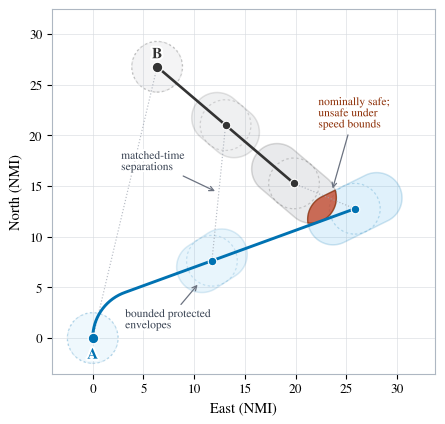

Write the Python code that produced this figure.
"""Render the introductory paper schematic with two protected envelopes."""

# ruff: noqa: E402

from __future__ import annotations

import argparse
from pathlib import Path

import matplotlib as mpl

mpl.use("Agg")
mpl.rcParams.update(
    {
        "font.family": "serif",
        "font.serif": ["Times New Roman", "Times", "Nimbus Roman", "DejaVu Serif"],
        "mathtext.fontset": "dejavuserif",
        "pdf.fonttype": 42,
        "ps.fonttype": 42,
    }
)

from matplotlib.patches import Circle, PathPatch
from matplotlib.path import Path as MplPath
import matplotlib.patheffects as path_effects
import matplotlib.pyplot as plt
import numpy as np

NMI_TO_M = 1852.0
M_TO_NMI = 1.0 / NMI_TO_M
KT_TO_MPS = 0.5144444444444445

A_COLOUR = "#0072B2"
B_COLOUR = "#333333"
A_FILL = "#56B4E9"
B_FILL = "#8a8f98"
CONFLICT_FILL = "#C73E1D"
MUTED_COLOUR = "#6b7280"
TEXT_EFFECTS = [path_effects.withStroke(linewidth=3.0, foreground="white")]


def parse_args() -> argparse.Namespace:
    parser = argparse.ArgumentParser(description=__doc__)
    parser.add_argument(
        "--output-pdf",
        type=Path,
        default=Path("paper_eval_outputs/application_figures/fig_lateral_overlap_schematic.pdf"),
        help="PDF output path for the paper figure.",
    )
    parser.add_argument(
        "--output-png",
        type=Path,
        default=None,
        help="Optional PNG preview path.",
    )
    return parser.parse_args()


def wrap_delta_deg(target_deg: float, initial_deg: float) -> float:
    """Return the signed heading increment on [-180, 180)."""
    return (target_deg - initial_deg + 180.0) % 360.0 - 180.0


def unit_heading_rad(heading_rad: float) -> np.ndarray:
    """Unit vector for headings measured clockwise from north."""
    return np.array([np.sin(heading_rad), np.cos(heading_rad)], dtype=float)


def displacement_basis(
    times_s: np.ndarray,
    initial_heading_deg: float,
    target_heading_deg: float,
    turn_rate_deg_s: float,
) -> np.ndarray:
    """Return the one-turn displacement basis in metres per metre/second."""
    h0 = np.deg2rad(initial_heading_deg)
    htar = np.deg2rad(target_heading_deg)
    delta_deg = wrap_delta_deg(target_heading_deg, initial_heading_deg)
    if abs(delta_deg) < 1e-12:
        return times_s[:, None] * unit_heading_rad(h0)[None, :]

    omega = np.sign(delta_deg) * np.deg2rad(abs(turn_rate_deg_s))
    tau = abs(np.deg2rad(delta_deg)) / abs(omega)
    basis_tau = (1.0 / omega) * np.array(
        [np.cos(h0) - np.cos(h0 + omega * tau), np.sin(h0 + omega * tau) - np.sin(h0)]
    )
    target_unit = unit_heading_rad(htar)

    basis = np.empty((times_s.size, 2), dtype=float)
    active = times_s <= tau
    t_active = times_s[active]
    basis[active, 0] = (np.cos(h0) - np.cos(h0 + omega * t_active)) / omega
    basis[active, 1] = (np.sin(h0 + omega * t_active) - np.sin(h0)) / omega
    basis[~active, :] = basis_tau[None, :] + (times_s[~active, None] - tau) * target_unit[None, :]
    return basis


def sample_trajectory_nm(
    xy0_nm: tuple[float, float],
    initial_heading_deg: float,
    target_heading_deg: float,
    speed_kt: float,
    turn_rate_deg_s: float,
    times_s: np.ndarray,
) -> np.ndarray:
    basis_m = displacement_basis(times_s, initial_heading_deg, target_heading_deg, turn_rate_deg_s)
    xy0_m = np.asarray(xy0_nm, dtype=float) * NMI_TO_M
    return (xy0_m[None, :] + speed_kt * KT_TO_MPS * basis_m) * M_TO_NMI


def heading_from_delta_nm(delta_xy: np.ndarray) -> float:
    """Return aviation heading in degrees for an east--north displacement."""
    return float(np.rad2deg(np.arctan2(delta_xy[0], delta_xy[1])) % 360.0)


def capsule_vertices(start_xy: np.ndarray, end_xy: np.ndarray, radius: float, samples: int = 160) -> np.ndarray:
    """Return polygon vertices for a capsule in data coordinates."""
    delta = end_xy - start_xy
    length = float(np.linalg.norm(delta))
    if length < 1e-9:
        angles = np.linspace(0.0, 2.0 * np.pi, 2 * samples, endpoint=False)
        return start_xy + radius * np.column_stack((np.cos(angles), np.sin(angles)))

    theta = float(np.arctan2(delta[1], delta[0]))
    end_angles = np.linspace(theta + np.pi / 2.0, theta - np.pi / 2.0, samples)
    start_angles = np.linspace(theta - np.pi / 2.0, theta - 3.0 * np.pi / 2.0, samples)
    end_arc = end_xy + radius * np.column_stack((np.cos(end_angles), np.sin(end_angles)))
    start_arc = start_xy + radius * np.column_stack((np.cos(start_angles), np.sin(start_angles)))
    return np.vstack((end_arc, start_arc))


def polygon_area(vertices: np.ndarray) -> float:
    """Return the signed area of a closed polygon."""
    x = vertices[:, 0]
    y = vertices[:, 1]
    return float(0.5 * np.sum(x * np.roll(y, -1) - y * np.roll(x, -1)))


def ensure_ccw(vertices: np.ndarray) -> np.ndarray:
    """Return polygon vertices in counter-clockwise order."""
    return vertices if polygon_area(vertices) >= 0.0 else vertices[::-1]


def segment_intersection(
    start: np.ndarray,
    end: np.ndarray,
    clip_start: np.ndarray,
    clip_end: np.ndarray,
) -> np.ndarray:
    """Return the intersection of two infinite lines defined by segment endpoints."""
    direction = end - start
    clip_direction = clip_end - clip_start
    denominator = direction[0] * clip_direction[1] - direction[1] * clip_direction[0]
    if abs(float(denominator)) < 1e-12:
        return end
    offset = clip_start - start
    t = (offset[0] * clip_direction[1] - offset[1] * clip_direction[0]) / denominator
    return start + t * direction


def convex_polygon_intersection(subject_vertices: np.ndarray, clip_vertices: np.ndarray) -> np.ndarray:
    """Clip one convex polygon by another using Sutherland--Hodgman clipping."""
    output = ensure_ccw(subject_vertices)
    clip = ensure_ccw(clip_vertices)

    for clip_start, clip_end in zip(clip, np.roll(clip, -1, axis=0), strict=True):
        if output.size == 0:
            return output

        clip_edge = clip_end - clip_start

        def inside(
            point: np.ndarray,
            *,
            clip_start: np.ndarray = clip_start,
            clip_edge: np.ndarray = clip_edge,
        ) -> bool:
            rel = point - clip_start
            return float(clip_edge[0] * rel[1] - clip_edge[1] * rel[0]) >= -1e-10

        input_vertices = output
        output_points: list[np.ndarray] = []
        start = input_vertices[-1]
        start_inside = inside(start)
        for end in input_vertices:
            end_inside = inside(end)
            if end_inside:
                if not start_inside:
                    output_points.append(segment_intersection(start, end, clip_start, clip_end))
                output_points.append(end)
            elif start_inside:
                output_points.append(segment_intersection(start, end, clip_start, clip_end))
            start = end
            start_inside = end_inside
        output = np.asarray(output_points, dtype=float)

    return output


def polygon_patch(vertices: np.ndarray, **kwargs: object) -> PathPatch:
    """Return a closed patch from polygon vertices."""
    closed = np.vstack((vertices, vertices[0]))
    codes = [MplPath.MOVETO] + [MplPath.LINETO] * (closed.shape[0] - 2) + [MplPath.CLOSEPOLY]
    return PathPatch(MplPath(closed, codes), **kwargs)


def capsule_patch(start_xy: np.ndarray, end_xy: np.ndarray, radius: float, **kwargs: object) -> Circle | PathPatch:
    """Return a circular or capsule-shaped patch in data coordinates."""
    vertices = capsule_vertices(start_xy, end_xy, radius)
    if vertices.shape[0] > 72 and float(np.linalg.norm(end_xy - start_xy)) < 1e-9:
        return Circle(tuple(start_xy), radius=radius, **kwargs)
    return polygon_patch(vertices, **kwargs)


def annotate(
    ax: plt.Axes,
    text: str,
    xy: tuple[float, float],
    xytext: tuple[float, float],
    *,
    colour: str = "#374151",
    ha: str = "left",
) -> None:
    ax.annotate(
        text,
        xy=xy,
        xytext=xytext,
        ha=ha,
        va="center",
        fontsize=8.3,
        color=colour,
        arrowprops={"arrowstyle": "->", "lw": 0.9, "color": MUTED_COLOUR, "shrinkA": 2, "shrinkB": 3},
        path_effects=TEXT_EFFECTS,
        zorder=30,
    )


def render_figure() -> plt.Figure:
    horizon_s = 6.0 * 60.0
    times_s = np.linspace(0.0, horizon_s, 260)
    sample_times_s = np.array([0.0, 3.0 * 60.0, horizon_s])
    threshold_nm = 5.0
    half_threshold_nm = threshold_nm / 2.0

    a_nom = sample_trajectory_nm((0.0, 0.0), 0.0, 70.0, 300.0, 1.0, times_s)
    a_samples = sample_trajectory_nm((0.0, 0.0), 0.0, 70.0, 300.0, 1.0, sample_times_s)
    a_slow_samples = sample_trajectory_nm((0.0, 0.0), 0.0, 70.0, 275.0, 1.0, sample_times_s)
    a_fast_samples = sample_trajectory_nm((0.0, 0.0), 0.0, 70.0, 325.0, 1.0, sample_times_s)

    final_a = a_samples[-1]
    final_b_nominal = final_a + np.array([-6.0, 2.5])
    b_start_xy = final_b_nominal + np.array([-13.5, 11.5])
    b_delta_xy = final_b_nominal - b_start_xy
    b_heading = heading_from_delta_nm(b_delta_xy)
    b_speed = float(np.linalg.norm(b_delta_xy) / (horizon_s / 3600.0))
    b_start = (float(b_start_xy[0]), float(b_start_xy[1]))
    b_nom = sample_trajectory_nm(b_start, b_heading, b_heading, b_speed, 1.0, times_s)
    b_samples = sample_trajectory_nm(b_start, b_heading, b_heading, b_speed, 1.0, sample_times_s)
    b_slow_samples = sample_trajectory_nm(b_start, b_heading, b_heading, b_speed - 22.0, 1.0, sample_times_s)
    b_fast_samples = sample_trajectory_nm(b_start, b_heading, b_heading, b_speed + 22.0, 1.0, sample_times_s)

    fig, ax = plt.subplots(figsize=(7.4, 4.35))

    for idx in range(sample_times_s.size):
        alpha = 0.18 if idx == 1 else 0.24
        for centre, colour in ((a_samples[idx], A_COLOUR), (b_samples[idx], B_COLOUR)):
            ax.add_patch(
                Circle(
                    tuple(centre),
                    radius=half_threshold_nm,
                    facecolor="none",
                    edgecolor=colour,
                    lw=0.9,
                    linestyle=(0, (2.0, 2.0)),
                    alpha=alpha,
                    zorder=1,
                )
            )

    for idx in range(sample_times_s.size):
        linestyle = ":" if idx == 0 else "-"
        alpha = 0.09 + 0.045 * idx
        ax.add_patch(
            capsule_patch(
                a_slow_samples[idx],
                a_fast_samples[idx],
                half_threshold_nm,
                facecolor=A_FILL,
                edgecolor=A_COLOUR,
                lw=1.1,
                linestyle=linestyle,
                alpha=alpha,
                zorder=2,
            )
        )
        ax.add_patch(
            capsule_patch(
                b_slow_samples[idx],
                b_fast_samples[idx],
                half_threshold_nm,
                facecolor=B_FILL,
                edgecolor=B_COLOUR,
                lw=1.1,
                linestyle=linestyle,
                alpha=alpha,
                zorder=2,
            )
        )

    points = np.vstack((a_nom, b_nom, a_slow_samples, a_fast_samples, b_slow_samples, b_fast_samples))
    x_min, y_min = np.min(points, axis=0) - np.array([4.0, half_threshold_nm + 1.0])
    x_max, y_max = np.max(points, axis=0) + np.array([5.8, half_threshold_nm + 3.2])

    a_final_vertices = capsule_vertices(a_slow_samples[-1], a_fast_samples[-1], half_threshold_nm, samples=220)
    b_final_vertices = capsule_vertices(b_slow_samples[-1], b_fast_samples[-1], half_threshold_nm, samples=220)
    overlap_vertices = convex_polygon_intersection(a_final_vertices, b_final_vertices)
    if overlap_vertices.size:
        ax.add_patch(
            polygon_patch(
                overlap_vertices,
                facecolor=CONFLICT_FILL,
                edgecolor="#8C2D04",
                lw=1.0,
                alpha=0.72,
                joinstyle="round",
                zorder=5,
            )
        )

    ax.plot(a_nom[:, 0], a_nom[:, 1], color=A_COLOUR, lw=2.1, zorder=8)
    ax.plot(b_nom[:, 0], b_nom[:, 1], color=B_COLOUR, lw=1.9, zorder=8)

    for a_xy, b_xy in zip(a_samples, b_samples, strict=True):
        ax.plot([a_xy[0], b_xy[0]], [a_xy[1], b_xy[1]], color="#9ca3af", lw=0.85, ls=":", alpha=0.72, zorder=7)

    ax.scatter(a_samples[:, 0], a_samples[:, 1], s=38, color=A_COLOUR, edgecolor="white", linewidth=0.8, zorder=9)
    ax.scatter(b_samples[:, 0], b_samples[:, 1], s=38, color=B_COLOUR, edgecolor="white", linewidth=0.8, zorder=9)
    ax.scatter([a_samples[0, 0]], [a_samples[0, 1]], s=58, color=A_COLOUR, edgecolor="white", linewidth=0.9, zorder=10)
    ax.scatter([b_samples[0, 0]], [b_samples[0, 1]], s=58, color=B_COLOUR, edgecolor="white", linewidth=0.9, zorder=10)

    ax.text(
        a_samples[0, 0],
        a_samples[0, 1] - 1.05,
        "A",
        color=A_COLOUR,
        weight="bold",
        fontsize=11.0,
        ha="center",
        va="top",
        path_effects=TEXT_EFFECTS,
        zorder=30,
    )
    ax.text(
        b_samples[0, 0],
        b_samples[0, 1] + 0.55,
        "B",
        color=B_COLOUR,
        weight="bold",
        fontsize=11.0,
        ha="center",
        va="bottom",
        path_effects=TEXT_EFFECTS,
        zorder=30,
    )

    annotate(
        ax,
        "bounded protected\nenvelopes",
        xy=(a_samples[1, 0] - 1.15, a_samples[1, 1] - 2.05),
        xytext=(3.2, 1.8),
    )
    annotate(
        ax,
        "matched-time\nseparations",
        xy=tuple((a_samples[1] + b_samples[1]) / 2.0),
        xytext=(2.8, 17.4),
    )
    annotate(
        ax,
        "nominally safe;\nunsafe under\nspeed bounds",
        xy=(final_a[0] - 2.3, final_a[1] + 1.6),
        xytext=(final_a[0] - 3.6, final_a[1] + 9.4),
        colour="#8C2D04",
        ha="left",
    )

    ax.set_xlim(float(x_min), float(x_max))
    ax.set_ylim(float(y_min), float(y_max))
    ax.set_aspect("equal", adjustable="box")
    ax.set_xlabel("East (NMI)", fontsize=10.5)
    ax.set_ylabel("North (NMI)", fontsize=10.5)
    ax.tick_params(axis="both", labelsize=9.5)
    ax.grid(True, color="#d7dbe0", lw=0.6, alpha=0.7)
    for spine in ("top", "right", "left", "bottom"):
        ax.spines[spine].set_color("#aeb7c2")
        ax.spines[spine].set_linewidth(0.8)
    fig.tight_layout()
    return fig


def main() -> None:
    args = parse_args()
    fig = render_figure()
    args.output_pdf.parent.mkdir(parents=True, exist_ok=True)
    fig.savefig(args.output_pdf, bbox_inches="tight")
    if args.output_png:
        args.output_png.parent.mkdir(parents=True, exist_ok=True)
        fig.savefig(args.output_png, dpi=220, bbox_inches="tight")
    plt.close(fig)


if __name__ == "__main__":
    main()
